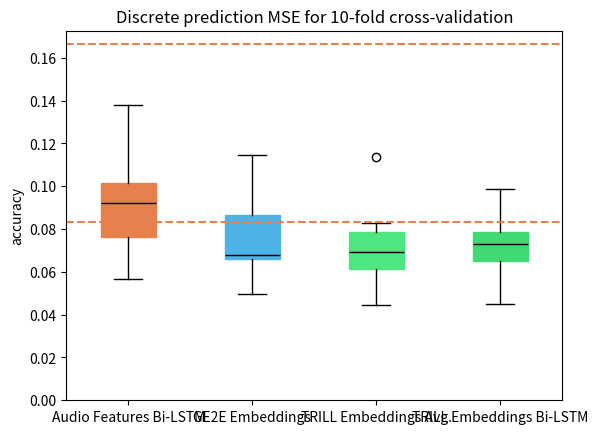

Source code (Python):
import matplotlib.pyplot as plt
from statistics import median

# define and set title
title = 'Discrete prediction MSE for 10-fold cross-validation'
plt.title(title)

# define data
# Audio features Bi-LSTM with attention
data1 = [0.056874338537454605, 0.1377364993095398, 0.0852215588092804, 0.08032683283090591, 0.10063298046588898,
         0.05689895153045654, 0.09905548393726349, 0.10189623385667801, 0.10565530508756638, 0.07465212047100067]
# GE2E embeddings
data2 = [0.049740981310606, 0.09591852873563766, 0.06659960746765137, 0.05881047621369362, 0.06881038099527359,
         0.06587890535593033, 0.07302136719226837, 0.11443723738193512, 0.0910637229681015, 0.06586269289255142]
# TRILL embeddings average
data3 = [0.04465020075440407, 0.07901230454444885, 0.06730912625789642, 0.0618673712015152, 0.0826241746544838,
         0.06034095212817192, 0.07124308496713638, 0.11350255459547043, 0.07670380175113678, 0.06114530563354492]

# TRILL embeddings LSTM  Learning rate 5e-09, Dropout 0.5, Batch size 50,
data4 = [0.04521876573562622, 0.08845867216587067, 0.07183481752872467, 0.06727518141269684, 0.07924636453390121,
         0.0628887414932251, 0.07449563592672348, 0.09885834902524948, 0.07701925188302994, 0.0644703134894371]


data = [data1, data2, data3, data4]

# plot data
boxplot = plt.boxplot(data,
                      patch_artist=True,
                      medianprops=dict(color='black'))

# define and set ticks
ticks = ['Audio Features Bi-LSTM', 'GE2E Embeddings', 'TRILL Embeddings Avg.', 'TRILL Embeddings Bi-LSTM']
plt.xticks([1, 2, 3, 4], labels=ticks)

# define and set axis labels
plt.xlabel('')
plt.ylabel('accuracy')

# define and set RGB colors
colors = [(0.9, 0.5, 0.3), (0.3, 0.7, 0.9), (0.3, 0.9, 0.5), (0.25, 0.85, 0.45)]
for i, box in enumerate(boxplot['boxes']):
    # change outline color
    box.set(color=colors[i], linewidth=1)
    # change fill color
    box.set(facecolor=colors[i])

# draw baseline
# plt.axhline(y=median(data1), color=colors[0], linestyle='--')
plt.axhline(y=0.1666, color=colors[0], linestyle='--')
plt.axhline(y=0.0833, color=colors[0], linestyle='--')


# make y axis start at 0
plt.ylim(ymin=0)

# save plot
plt.show()
#plt.savefig('../graphics/plots/boxplots_exp_2.png', dpi=300)
#plt.close()
